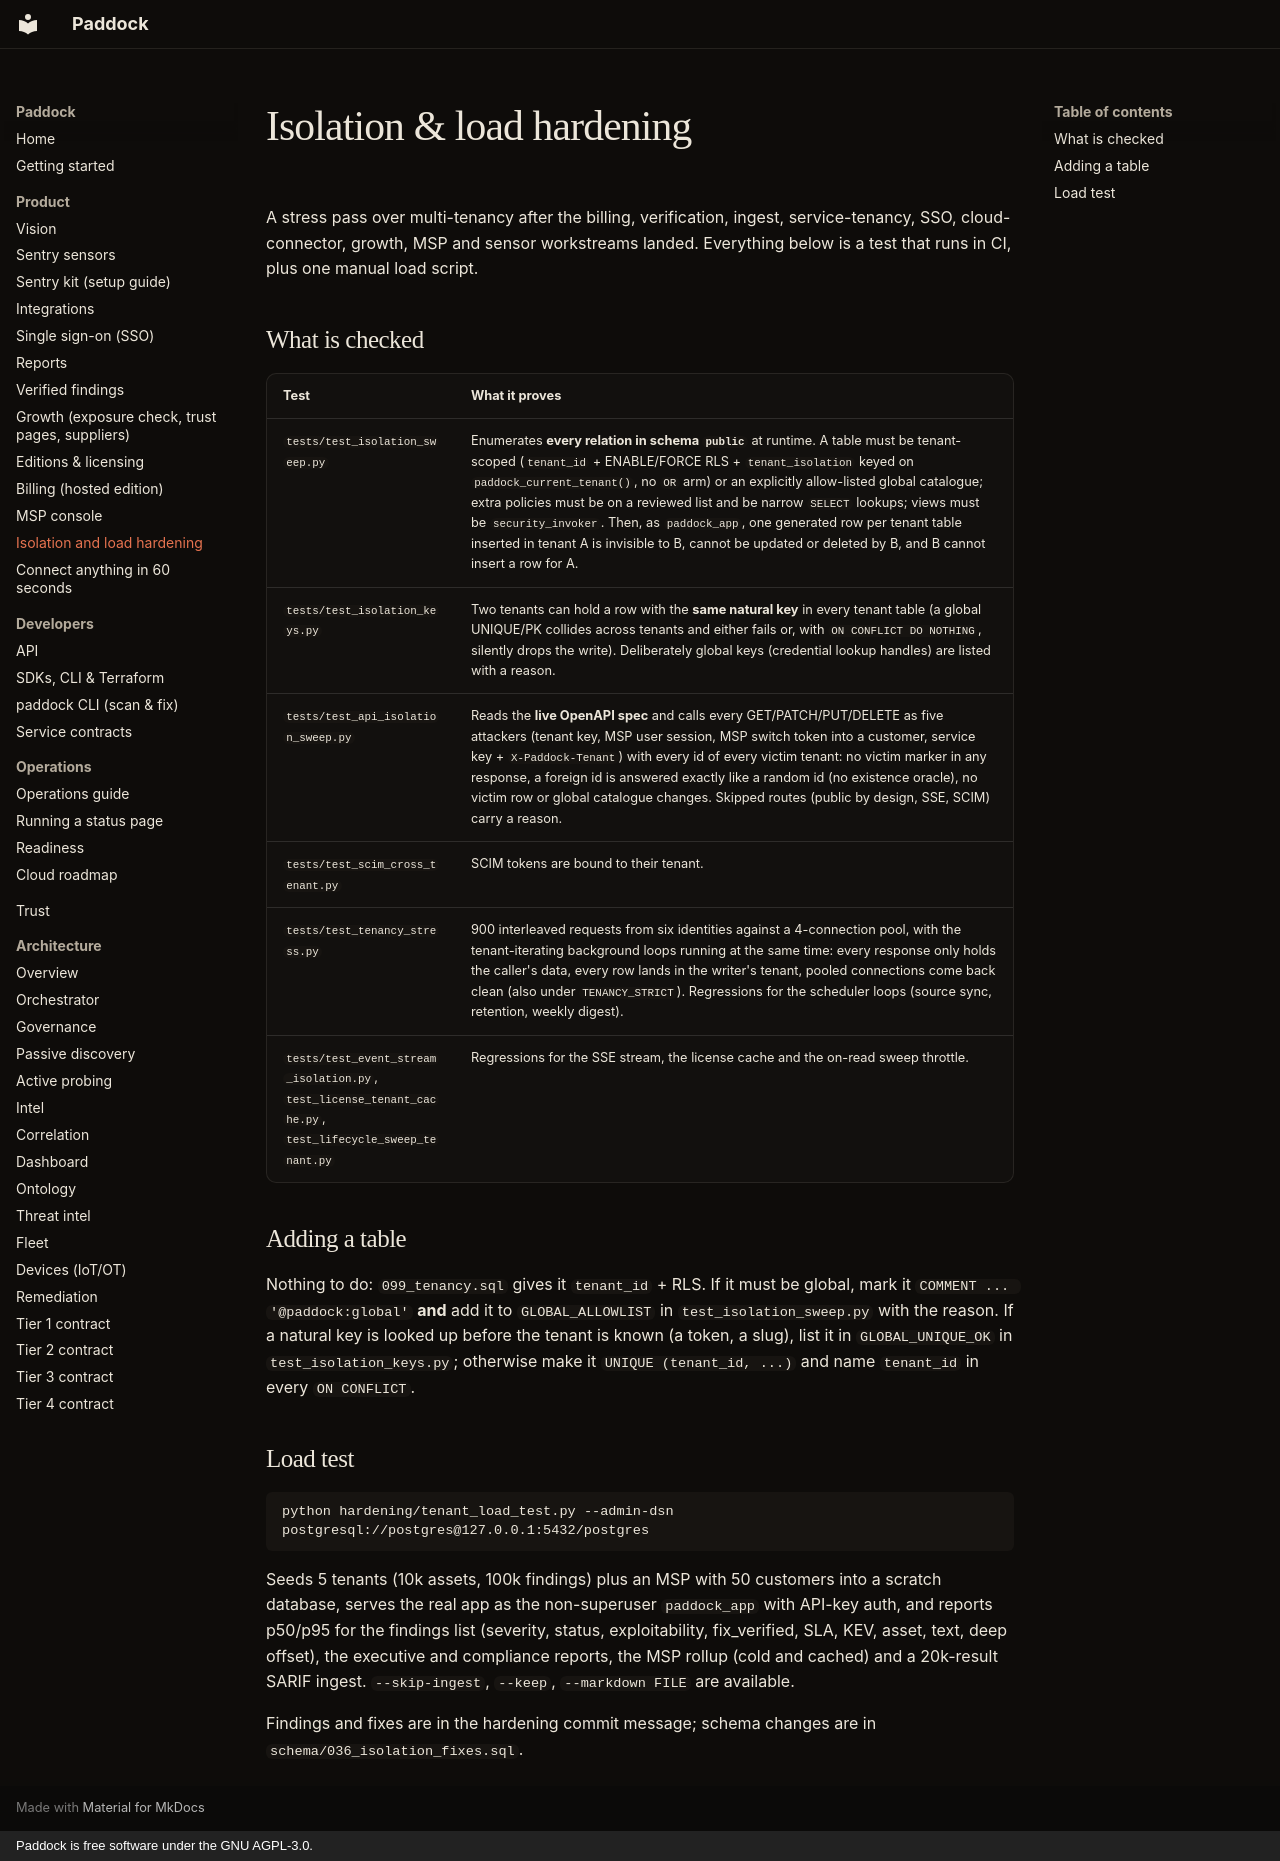

repository: brandongraff-dev/Paddock · page: ISOLATION_HARDENING/index.html · generator: mkdocs · copyright: Paddock is free software under the GNU AGPL-3.0.

# Isolation & load hardening

A stress pass over multi-tenancy after the billing, verification, ingest,
service-tenancy, SSO, cloud-connector, growth, MSP and sensor workstreams
landed. Everything below is a test that runs in CI, plus one manual load script.

## What is checked

| Test | What it proves |
|---|---|
| `tests/test_isolation_sweep.py` | Enumerates **every relation in schema `public`** at runtime. A table must be tenant-scoped (`tenant_id` + ENABLE/FORCE RLS + `tenant_isolation` keyed on `paddock_current_tenant()`, no `OR` arm) or an explicitly allow-listed global catalogue; extra policies must be on a reviewed list and be narrow `SELECT` lookups; views must be `security_invoker`. Then, as `paddock_app`, one generated row per tenant table inserted in tenant A is invisible to B, cannot be updated or deleted by B, and B cannot insert a row for A. |
| `tests/test_isolation_keys.py` | Two tenants can hold a row with the **same natural key** in every tenant table (a global UNIQUE/PK collides across tenants and either fails or, with `ON CONFLICT DO NOTHING`, silently drops the write). Deliberately global keys (credential lookup handles) are listed with a reason. |
| `tests/test_api_isolation_sweep.py` | Reads the **live OpenAPI spec** and calls every GET/PATCH/PUT/DELETE as five attackers (tenant key, MSP user session, MSP switch token into a customer, service key + `X-Paddock-Tenant`) with every id of every victim tenant: no victim marker in any response, a foreign id is answered exactly like a random id (no existence oracle), no victim row or global catalogue changes. Skipped routes (public by design, SSE, SCIM) carry a reason. |
| `tests/test_scim_cross_tenant.py` | SCIM tokens are bound to their tenant. |
| `tests/test_tenancy_stress.py` | 900 interleaved requests from six identities against a 4-connection pool, with the tenant-iterating background loops running at the same time: every response only holds the caller's data, every row lands in the writer's tenant, pooled connections come back clean (also under `TENANCY_STRICT`). Regressions for the scheduler loops (source sync, retention, weekly digest). |
| `tests/test_event_stream_isolation.py`, `test_license_tenant_cache.py`, `test_lifecycle_sweep_tenant.py` | Regressions for the SSE stream, the license cache and the on-read sweep throttle. |

## Adding a table

Nothing to do: `099_tenancy.sql` gives it `tenant_id` + RLS. If it must be
global, mark it `COMMENT ... '@paddock:global'` **and** add it to
`GLOBAL_ALLOWLIST` in `test_isolation_sweep.py` with the reason. If a natural key
is looked up before the tenant is known (a token, a slug), list it in
`GLOBAL_UNIQUE_OK` in `test_isolation_keys.py`; otherwise make it
`UNIQUE (tenant_id, ...)` and name `tenant_id` in every `ON CONFLICT`.

## Load test

```bash
python hardening/tenant_load_test.py --admin-dsn postgresql://postgres@127.0.0.1:5432/postgres
```

Seeds 5 tenants (10k assets, 100k findings) plus an MSP with 50 customers into a
scratch database, serves the real app as the non-superuser `paddock_app` with
API-key auth, and reports p50/p95 for the findings list (severity, status,
exploitability, fix_verified, SLA, KEV, asset, text, deep offset), the executive
and compliance reports, the MSP rollup (cold and cached) and a 20k-result SARIF
ingest. `--skip-ingest`, `--keep`, `--markdown FILE` are available.

Findings and fixes are in the hardening commit message; schema changes are in
`schema/036_isolation_fixes.sql`.
